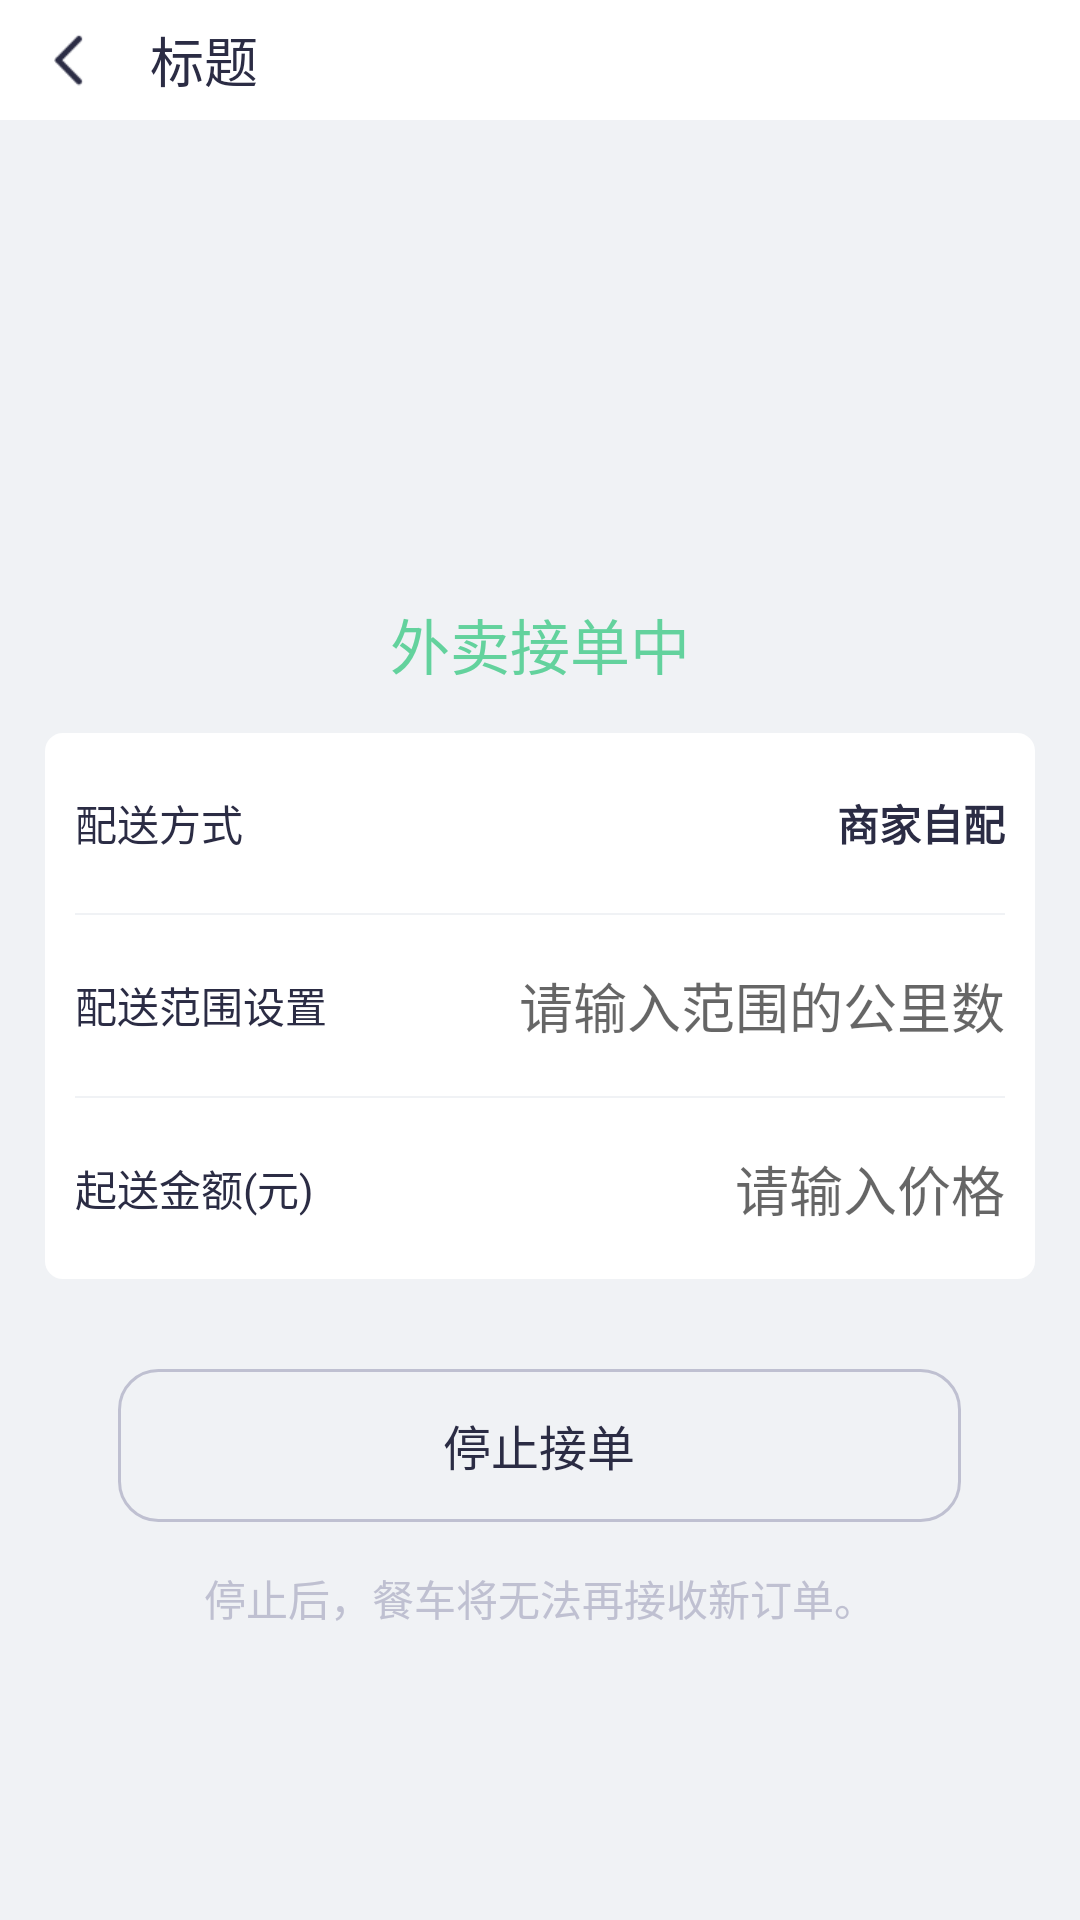

Write the Android layout XML for this screen, with the resource values it uses.
<!-- AndroidManifest.xml: application theme BaseTheme -->
<!-- res/layout/activity_take_out_set.xml -->
<?xml version="1.0" encoding="utf-8"?>
<LinearLayout xmlns:android="http://schemas.android.com/apk/res/android"
    xmlns:tools="http://schemas.android.com/tools"
    android:layout_width="match_parent"
    android:layout_height="match_parent"

    android:orientation="vertical">

    <TextView
        android:id="@+id/view_status_bar"
        android:layout_width="match_parent"
        android:layout_height="@dimen/toolbar_margin_top"
        android:layout_alignParentTop="true"
        android:visibility="visible" />

    <RelativeLayout
        android:layout_width="match_parent"
        android:layout_height="wrap_content">

        <include layout="@layout/titlebar" />
    </RelativeLayout>

    <LinearLayout
        android:layout_width="match_parent"
        android:layout_height="match_parent"
        android:background="@color/colorBGGray"
        android:gravity="center_horizontal"
        android:orientation="vertical">

        <ImageView
            android:id="@+id/iv_pic"
            android:layout_width="100dp"
            android:layout_height="100dp"
            android:layout_marginTop="40dp"
           />

        <TextView
            android:id="@+id/tv_status"
            android:layout_width="wrap_content"
            android:layout_height="wrap_content"
            android:layout_marginTop="20dp"
            android:text="外卖接单中"
            android:textColor="@color/colorGreen"
            android:textSize="20sp" />

        <LinearLayout
            android:layout_width="match_parent"
            android:layout_height="182dp"
            android:layout_marginLeft="15dp"
            android:layout_marginTop="15dp"
            android:layout_marginRight="15dp"
            android:background="@drawable/bg_item_order"
            android:orientation="vertical">

            <RelativeLayout
                android:layout_width="match_parent"
                android:layout_height="0dp"
                android:layout_weight="1"
                android:gravity="center_vertical"
                android:paddingLeft="10dp"
                android:paddingRight="10dp">

                <TextView
                    android:layout_width="wrap_content"
                    android:layout_height="wrap_content"
                    android:text="配送方式"
                    android:textColor="#ff2b2c44"
                    android:textSize="14sp" />

                <TextView
                    android:id="@+id/tv_send_type"
                    android:layout_width="wrap_content"
                    android:layout_height="wrap_content"
                    android:layout_alignParentRight="true"
                    android:text="商家自配"
                    android:textColor="@color/colorMain"
                    android:textSize="14sp"
                    android:textStyle="bold" />
            </RelativeLayout>

            <View
                android:layout_width="match_parent"
                android:layout_height="0.5dp"
                android:layout_marginLeft="10dp"
                android:layout_marginRight="10dp"
                android:background="@color/colorBGGray" />

            <RelativeLayout
                android:layout_width="match_parent"
                android:layout_height="0dp"
                android:layout_weight="1"
                android:gravity="center_vertical"
                android:paddingLeft="10dp"
                android:paddingRight="10dp">

                <TextView
                    android:layout_centerVertical="true"
                    android:layout_width="wrap_content"
                    android:layout_height="wrap_content"
                    android:text="配送范围设置"
                    android:textColor="@color/colorMain"
                    android:textSize="14sp" />
                <EditText
                    android:id="@+id/et_send_round"
                    android:background="@null"
                    android:textColor="@color/colorMain"
                    android:gravity="right|center_vertical"
                    android:layout_centerVertical="true"
                    android:layout_marginTop="10dp"
                    android:layout_marginBottom="10dp"
                    android:layout_alignParentRight="true"
                    android:layout_width="200dp"
                    android:hint="请输入范围的公里数"
                    android:layout_height="match_parent" />
            </RelativeLayout>

            <View
                android:layout_width="match_parent"
                android:layout_height="0.5dp"
                android:layout_marginLeft="10dp"
                android:layout_marginRight="10dp"
                android:background="@color/colorBGGray" />

            <RelativeLayout
                android:layout_width="match_parent"
                android:layout_height="0dp"
                android:layout_weight="1"
                android:gravity="center_vertical"
                android:paddingLeft="10dp"
                android:paddingRight="10dp">

                <TextView
                    android:layout_centerVertical="true"
                    android:layout_width="wrap_content"
                    android:layout_height="wrap_content"
                    android:text="起送金额(元)"
                    android:textColor="@color/colorMain"
                    android:textSize="14sp" />
                <EditText
                    android:id="@+id/et_send_price"
                    android:background="@null"
                    android:hint="请输入价格"
                    android:textColor="@color/colorMain"
                    android:gravity="right|center_vertical"
                    android:layout_centerVertical="true"
                    android:layout_marginTop="10dp"
                    android:layout_marginBottom="10dp"
                    android:layout_alignParentRight="true"
                    android:layout_width="200dp"
                    android:layout_height="match_parent" />

            </RelativeLayout>
        </LinearLayout>

        <TextView
            android:id="@+id/tv_close"
            android:layout_width="281dp"
            android:layout_height="51dp"
            android:layout_marginTop="30dp"
            android:background="@drawable/bg_close_shop"
            android:gravity="center"
            android:text="停止接单"
            android:textColor="@color/colorMain"
            android:textSize="16sp" />

        <TextView
            android:id="@+id/tv_content"
            android:layout_width="wrap_content"
            android:layout_height="wrap_content"
            android:layout_marginTop="15dp"
            android:text="停止后，餐车将无法再接收新订单。"
            android:textColor="@color/colorLine"
            android:textSize="14sp" />
    </LinearLayout>
</LinearLayout>
<!-- res/layout/titlebar.xml (included above) -->
<?xml version="1.0" encoding="utf-8"?>
<LinearLayout xmlns:android="http://schemas.android.com/apk/res/android"
    android:layout_width="match_parent"
    android:orientation="horizontal"
    android:layout_height="wrap_content"
    android:background="@color/colorWhite">
    <LinearLayout
        android:id="@+id/back"
        android:layout_width="40dp"
        android:layout_height="40dp"
        android:layout_marginLeft="10dp"
        android:gravity="center"
        android:orientation="vertical">

        <ImageView
            android:layout_width="24dp"
            android:layout_height="24dp"
            android:background="@mipmap/icon_return" />
    </LinearLayout>

    <TextView
        android:id="@+id/title"
        android:layout_gravity="center_vertical"
        android:layout_width="wrap_content"
        android:layout_height="wrap_content"
        android:text="标题"
        android:textColor="@color/colorMain"
        android:textSize="18sp"
        />
</LinearLayout>
<!-- resources referenced by this layout -->
<resources>
  <color name="colorBGGray">#F0F2F5</color>
  <color name="colorGreen">#63D29D</color>
  <color name="colorLine">#BFC0D1</color>
  <color name="colorMain">#2B2C44</color>
  <color name="colorWhite">#ffffff</color>
  <dimen name="toolbar_margin_top">0dp</dimen>
  <!-- drawable bg_close_shop (drawable) -->
  <?xml version="1.0" encoding="utf-8"?>
  <shape xmlns:android="http://schemas.android.com/apk/res/android" >
      <solid android:color="@color/colorBGGray"/>
      
      
      <corners android:radius="13dip" />
      <stroke
          android:color="@color/colorLine"
          android:width="1dp"/>
  
  </shape>
  <!-- drawable bg_item_order (drawable) -->
  <?xml version="1.0" encoding="utf-8"?>
  <shape xmlns:android="http://schemas.android.com/apk/res/android" >
      <solid android:color="@color/colorWhite"/>
      
      
      <corners android:radius="5dp" />
      <stroke
          android:color="@color/colorWhite"
          android:width="2dp"/>
  
  </shape>
  <!-- mipmap icon_return: png bitmap (mipmap-xhdpi, 608 bytes) -->
  <style name="BaseTheme" parent="Theme.AppCompat.Light.NoActionBar">
          
          <item name="windowActionBar">false</item>
          <item name="windowNoTitle">true</item>
          <item name="android:fitsSystemWindows">false</item>
          <item name="android:windowBackground">@android:color/white</item>
          <item name="android:windowIsTranslucent">true</item>
          
          <item name="android:statusBarColor">@color/colorBlack</item>
          <item name="colorAccent">@color/colorAccent</item>
          
          <item name="android:textColorPrimary">@color/colorWhite</item>
          <item name="android:navigationIcon">?attr/homeAsUpIndicator</item>
      </style>
  <color name="colorBlack">#ff222222</color>
  <color name="colorAccent">#D81B60</color>
</resources>
